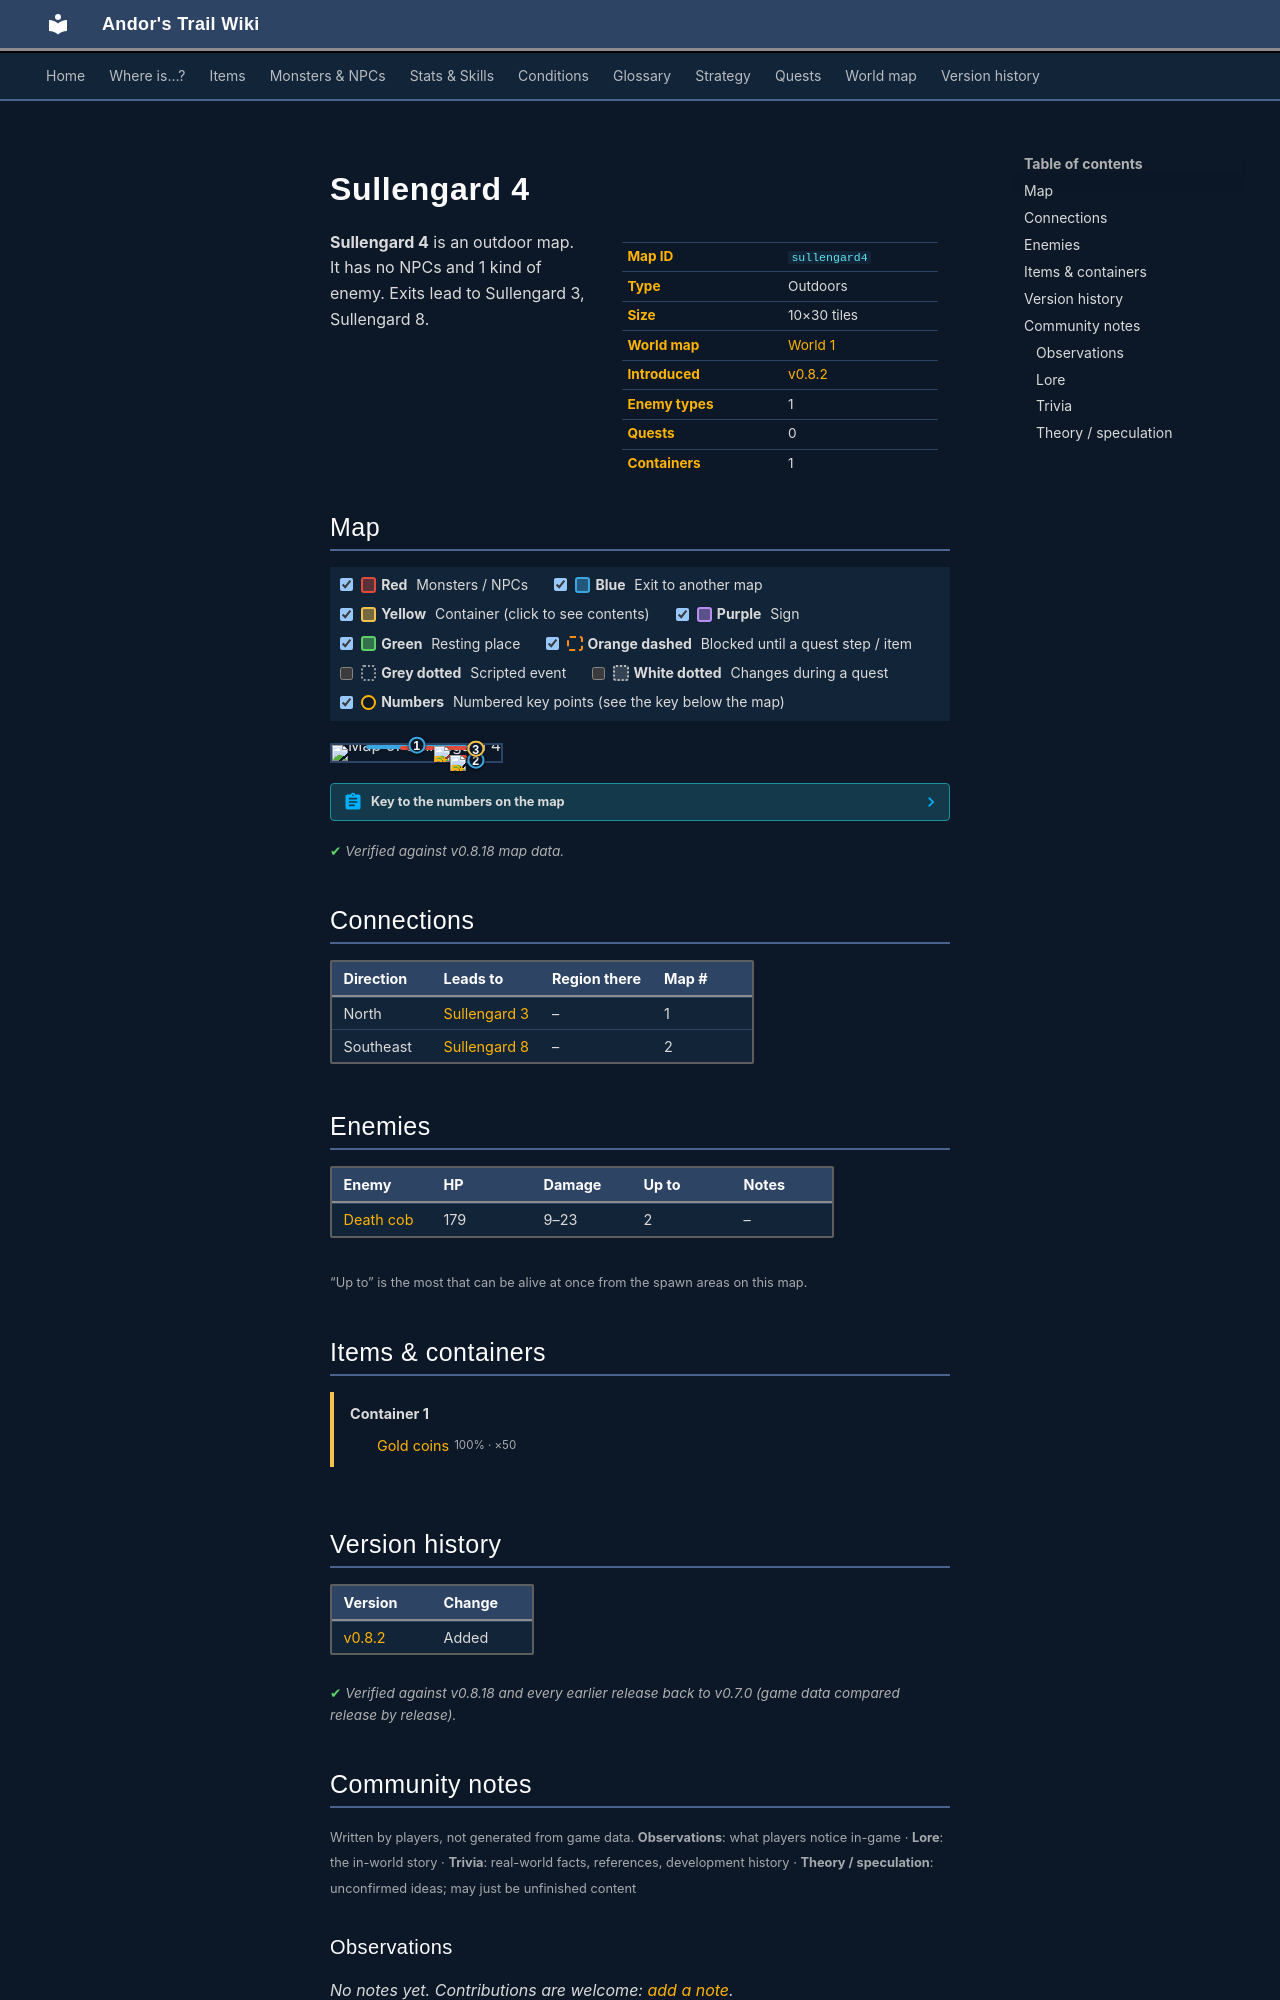

repository: asdfghjkl628/Andor-s-Trail-Wikiiii · page: maps/sullengard4/index.html · generator: mkdocs

---
description: "Sullengard 4 is an outdoor location in Andor's Trail. Enemies: Death cob. Exits to Sullengard 3, Sullengard 8."
---

# Sullengard 4

<div class="infobox" markdown>

| | |
|---|---|
| **Map ID** | `sullengard4` |
| **Type** | Outdoors |
| **Size** | 10×30 tiles |
| **World map** | [World 1](index.md) |
| **Introduced** | [v0.8.2](../versions/0.8.2.md) |
| **Enemy types** | 1 |
| **Quests** | 0 |
| **Containers** | 1 |

</div>

**Sullengard 4** is an outdoor map. It has no NPCs and 1 kind of enemy. Exits lead to Sullengard 3, Sullengard 8.

## Map

<div class="map-legend" markdown="0"><label class="lg"><input type="checkbox" data-t="spawn" checked><span class="sw sw-spawn"></span><b>Red</b>&nbsp;Monsters / NPCs</label><label class="lg"><input type="checkbox" data-t="mapchange" checked><span class="sw sw-mapchange"></span><b>Blue</b>&nbsp;Exit to another map</label><label class="lg"><input type="checkbox" data-t="container" checked><span class="sw sw-container"></span><b>Yellow</b>&nbsp;Container (click to see contents)</label><label class="lg"><input type="checkbox" data-t="sign" checked><span class="sw sw-sign"></span><b>Purple</b>&nbsp;Sign</label><label class="lg"><input type="checkbox" data-t="rest" checked><span class="sw sw-rest"></span><b>Green</b>&nbsp;Resting place</label><label class="lg"><input type="checkbox" data-t="key" checked><span class="sw sw-key"></span><b>Orange dashed</b>&nbsp;Blocked until a quest step / item</label><label class="lg"><input type="checkbox" data-t="script"><span class="sw sw-script"></span><b>Grey dotted</b>&nbsp;Scripted event</label><label class="lg"><input type="checkbox" data-t="replace"><span class="sw sw-replace"></span><b>White dotted</b>&nbsp;Changes during a quest</label><label class="lg"><input type="checkbox" data-t="pin" checked><span class="sw sw-pin"></span><b>Numbers</b>&nbsp;Numbered key points (see the key below the map)</label></div>

<div class="map-wrap hide-script hide-replace" markdown="0"><img src="../../assets/maps/sullengard4.webp" alt="Map of Sullengard 4" width="320" height="960" loading="lazy"><a id="place-south" class="mo mo-mapchange" href="../sullengard8/#place-north" title="Exit to Sullengard 8" style="left:80.000%;top:96.667%;width:10.000%;height:3.333%"></a><a id="place-north" class="mo mo-mapchange" href="../sullengard3/#place-south" title="Exit to Sullengard 3" style="left:20.000%;top:0.000%;width:60.000%;height:3.333%"></a><a data-container="container-0" class="mo mo-container" href="#container-0" title="Container: click to see what&#x27;s inside" style="left:80.000%;top:23.333%;width:10.000%;height:3.333%"></a><span class="mo mo-spawn" title="Spawns: Death cob" style="left:40.000%;top:10.000%;width:40.000%;height:13.333%"></span><span class="mo mo-spawn" title="Spawns: Death cob" style="left:60.000%;top:66.667%;width:20.000%;height:10.000%"></span><a class="mob" href="../../monsters/deathcob/" title="Death cob" style="left:60.000%;top:10.000%;width:10.000%;height:3.333%"><img src="../../assets/icons/monsters/monsters_rltiles1_4.png" alt="Death cob"></a><a class="mob" href="../../monsters/deathcob/" title="Death cob" style="left:70.000%;top:66.667%;width:10.000%;height:3.333%"><img src="../../assets/icons/monsters/monsters_rltiles1_4.png" alt="Death cob"></a><a class="pin pin-exit" href="#key-1" style="left:50.000%;top:1.667%" title="Exit (north): to [Sullengard 3](sullengard3.md)">1</a><a class="pin pin-exit" href="#key-2" style="left:85.000%;top:98.333%" title="Exit (southeast): to [Sullengard 8](sullengard8.md)">2</a><a class="pin pin-container" href="#key-3" style="left:85.000%;top:25.000%" title="Container 1: Gold coins">3</a></div>

??? abstract "Key to the numbers on the map"

    | # | What | Details |
    |---|---|---|
    | <span id="key-1"></span>1 | Exit (north) | to [Sullengard 3](sullengard3.md) |
    | <span id="key-2"></span>2 | Exit (southeast) | to [Sullengard 8](sullengard8.md) |
    | <span id="key-3"></span>3 | Container 1 | Gold coins |


<p class="verified">Verified against v0.8.18 map data.</p>

## Connections

| Direction | Leads to | Region there | Map # |
|---|---|---|---|
| North | [Sullengard 3](sullengard3.md) | – | 1 |
| Southeast | [Sullengard 8](sullengard8.md) | – | 2 |

## Enemies

| Enemy | HP | Damage | Up to | Notes |
|---|---|---|---|---|
| [Death cob](../monsters/deathcob.md) | 179 | 9–23 | 2 | – |

<small>“Up to” is the most that can be alive at once from the spawn areas on this map.</small>

## Items & containers

<div class="container-list" id="container-0" markdown="0"><b>Container 1</b><ul><li><a href="../../items/gold/"><img class="sprite" src="../../assets/icons/items/items_misc_10.png" alt="">Gold coins</a> <small>100% · ×50</small></li></ul></div>


## Version history

| Version | Change |
|---|---|
| [v0.8.2](../versions/0.8.2.md) | Added |

<p class="verified">Verified against v0.8.18 and every earlier release back to v0.7.0 (game data compared release by release).</p>


## Community notes

<small>Written by players, not generated from game data. **Observations**: what players notice in-game · **Lore**: the in-world story · **Trivia**: real-world facts, references, development history · **Theory / speculation**: unconfirmed ideas; may just be unfinished content</small>

### Observations

*No notes yet. Contributions are welcome: [add a note](https://github.com/asdfghjkl628/Andor-s-Trail-Wikiiii/new/main/notes/maps?filename=sullengard4.md&value=%23%23%20Observations%0A%0A%3C%21--%20what%20players%20notice%20in-game%20--%3E%0A%0A%23%23%20Lore%0A%0A%3C%21--%20the%20in-world%20story%20--%3E%0A%0A%23%23%20Trivia%0A%0A%3C%21--%20real-world%20facts%2C%20references%2C%20development%20history%20--%3E%0A%0A%23%23%20Theory%20/%20speculation%0A%0A%3C%21--%20unconfirmed%20ideas%3B%20may%20just%20be%20unfinished%20content%20--%3E%0A).*

### Lore

*No notes yet. Contributions are welcome: [add a note](https://github.com/asdfghjkl628/Andor-s-Trail-Wikiiii/new/main/notes/maps?filename=sullengard4.md&value=%23%23%20Observations%0A%0A%3C%21--%20what%20players%20notice%20in-game%20--%3E%0A%0A%23%23%20Lore%0A%0A%3C%21--%20the%20in-world%20story%20--%3E%0A%0A%23%23%20Trivia%0A%0A%3C%21--%20real-world%20facts%2C%20references%2C%20development%20history%20--%3E%0A%0A%23%23%20Theory%20/%20speculation%0A%0A%3C%21--%20unconfirmed%20ideas%3B%20may%20just%20be%20unfinished%20content%20--%3E%0A).*

### Trivia

*No notes yet. Contributions are welcome: [add a note](https://github.com/asdfghjkl628/Andor-s-Trail-Wikiiii/new/main/notes/maps?filename=sullengard4.md&value=%23%23%20Observations%0A%0A%3C%21--%20what%20players%20notice%20in-game%20--%3E%0A%0A%23%23%20Lore%0A%0A%3C%21--%20the%20in-world%20story%20--%3E%0A%0A%23%23%20Trivia%0A%0A%3C%21--%20real-world%20facts%2C%20references%2C%20development%20history%20--%3E%0A%0A%23%23%20Theory%20/%20speculation%0A%0A%3C%21--%20unconfirmed%20ideas%3B%20may%20just%20be%20unfinished%20content%20--%3E%0A).*
